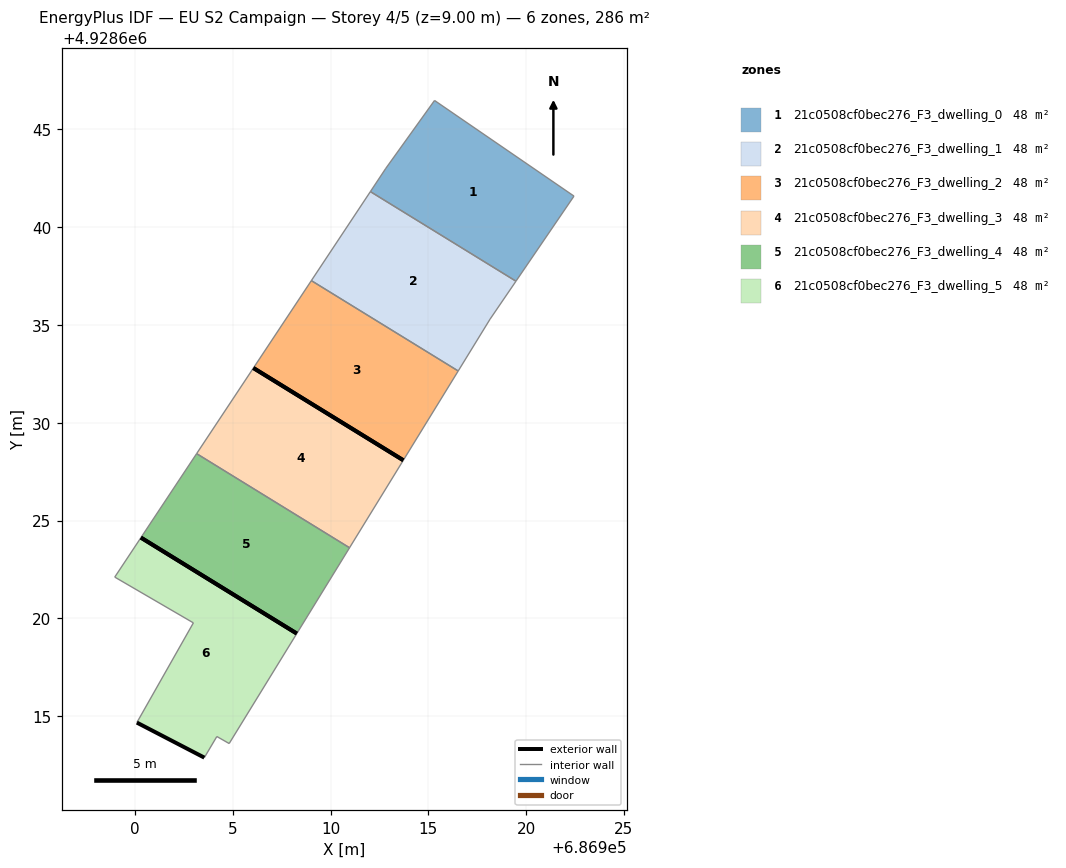
=== STOREY PLAN SPEC (per zone: floor XY polygon, exterior-wall plan segments, windows/doors) ===
zone 1: 21c0508cf0bec276_F3_dwelling_0  (47.7 m²)
  floor: (686919.48, 4928637.24) (686922.45, 4928641.59) (686915.32, 4928646.48) (686912.83, 4928643.01) (686912.04, 4928641.82)
  interior walls: 5
zone 2: 21c0508cf0bec276_F3_dwelling_1  (47.7 m²)
  floor: (686916.53, 4928632.65) (686918.16, 4928635.30) (686919.48, 4928637.24) (686912.04, 4928641.82) (686909.02, 4928637.27)
  interior walls: 5
zone 3: 21c0508cf0bec276_F3_dwelling_2  (47.7 m²)
  floor: (686913.72, 4928628.08) (686916.53, 4928632.65) (686909.02, 4928637.27) (686906.05, 4928632.80)
  exterior wall: (686913.72, 4928628.08) – (686906.05, 4928632.80)  [9.0 m]
  interior walls: 3
zone 4: 21c0508cf0bec276_F3_dwelling_3  (47.7 m²)
  floor: (686910.97, 4928623.61) (686913.72, 4928628.08) (686906.05, 4928632.80) (686903.15, 4928628.42)
  exterior wall: (686906.05, 4928632.80) – (686913.72, 4928628.08)  [9.0 m]
  interior walls: 3
zone 5: 21c0508cf0bec276_F3_dwelling_4  (47.7 m²)
  floor: (686908.27, 4928619.22) (686910.97, 4928623.61) (686903.15, 4928628.42) (686900.30, 4928624.13)
  exterior wall: (686908.27, 4928619.22) – (686900.30, 4928624.13)  [9.4 m]
  interior walls: 3
zone 6: 21c0508cf0bec276_F3_dwelling_5  (47.7 m²)
  floor: (686904.82, 4928613.60) (686908.27, 4928619.22) (686900.30, 4928624.13) (686898.97, 4928622.11) (686902.99, 4928619.77) (686900.10, 4928614.67) (686903.55, 4928612.88) (686904.19, 4928613.96)
  exterior wall: (686903.55, 4928612.88) – (686900.10, 4928614.67)  [3.9 m]
  exterior wall: (686900.30, 4928624.13) – (686908.27, 4928619.22)  [9.4 m]
  interior walls: 6

=== DERIVED (storey summary) ===
Building: EU S2 Campaign
Storey: 4 of 5  (floor level z = 9.00 m)
Storey gross floor area: 286.4 m²
Zones on this storey: 6
  - 21c0508cf0bec276_F3_dwelling_0: floor 47.7 m²
  - 21c0508cf0bec276_F3_dwelling_1: floor 47.7 m²
  - 21c0508cf0bec276_F3_dwelling_2: floor 47.7 m²; exterior wall 9.0 m (27.0 m²); WWR 0.0%
  - 21c0508cf0bec276_F3_dwelling_3: floor 47.7 m²; exterior wall 9.0 m (27.0 m²); WWR 0.0%
  - 21c0508cf0bec276_F3_dwelling_4: floor 47.7 m²; exterior wall 9.4 m (28.1 m²); WWR 0.0%
  - 21c0508cf0bec276_F3_dwelling_5: floor 47.7 m²; exterior wall 13.2 m (39.7 m²); WWR 0.0%
Zone adjacency (shared interzone walls):
  - 21c0508cf0bec276_F3_dwelling_0 ↔ 21c0508cf0bec276_F3_dwelling_1
  - 21c0508cf0bec276_F3_dwelling_1 ↔ 21c0508cf0bec276_F3_dwelling_2
  - 21c0508cf0bec276_F3_dwelling_3 ↔ 21c0508cf0bec276_F3_dwelling_4